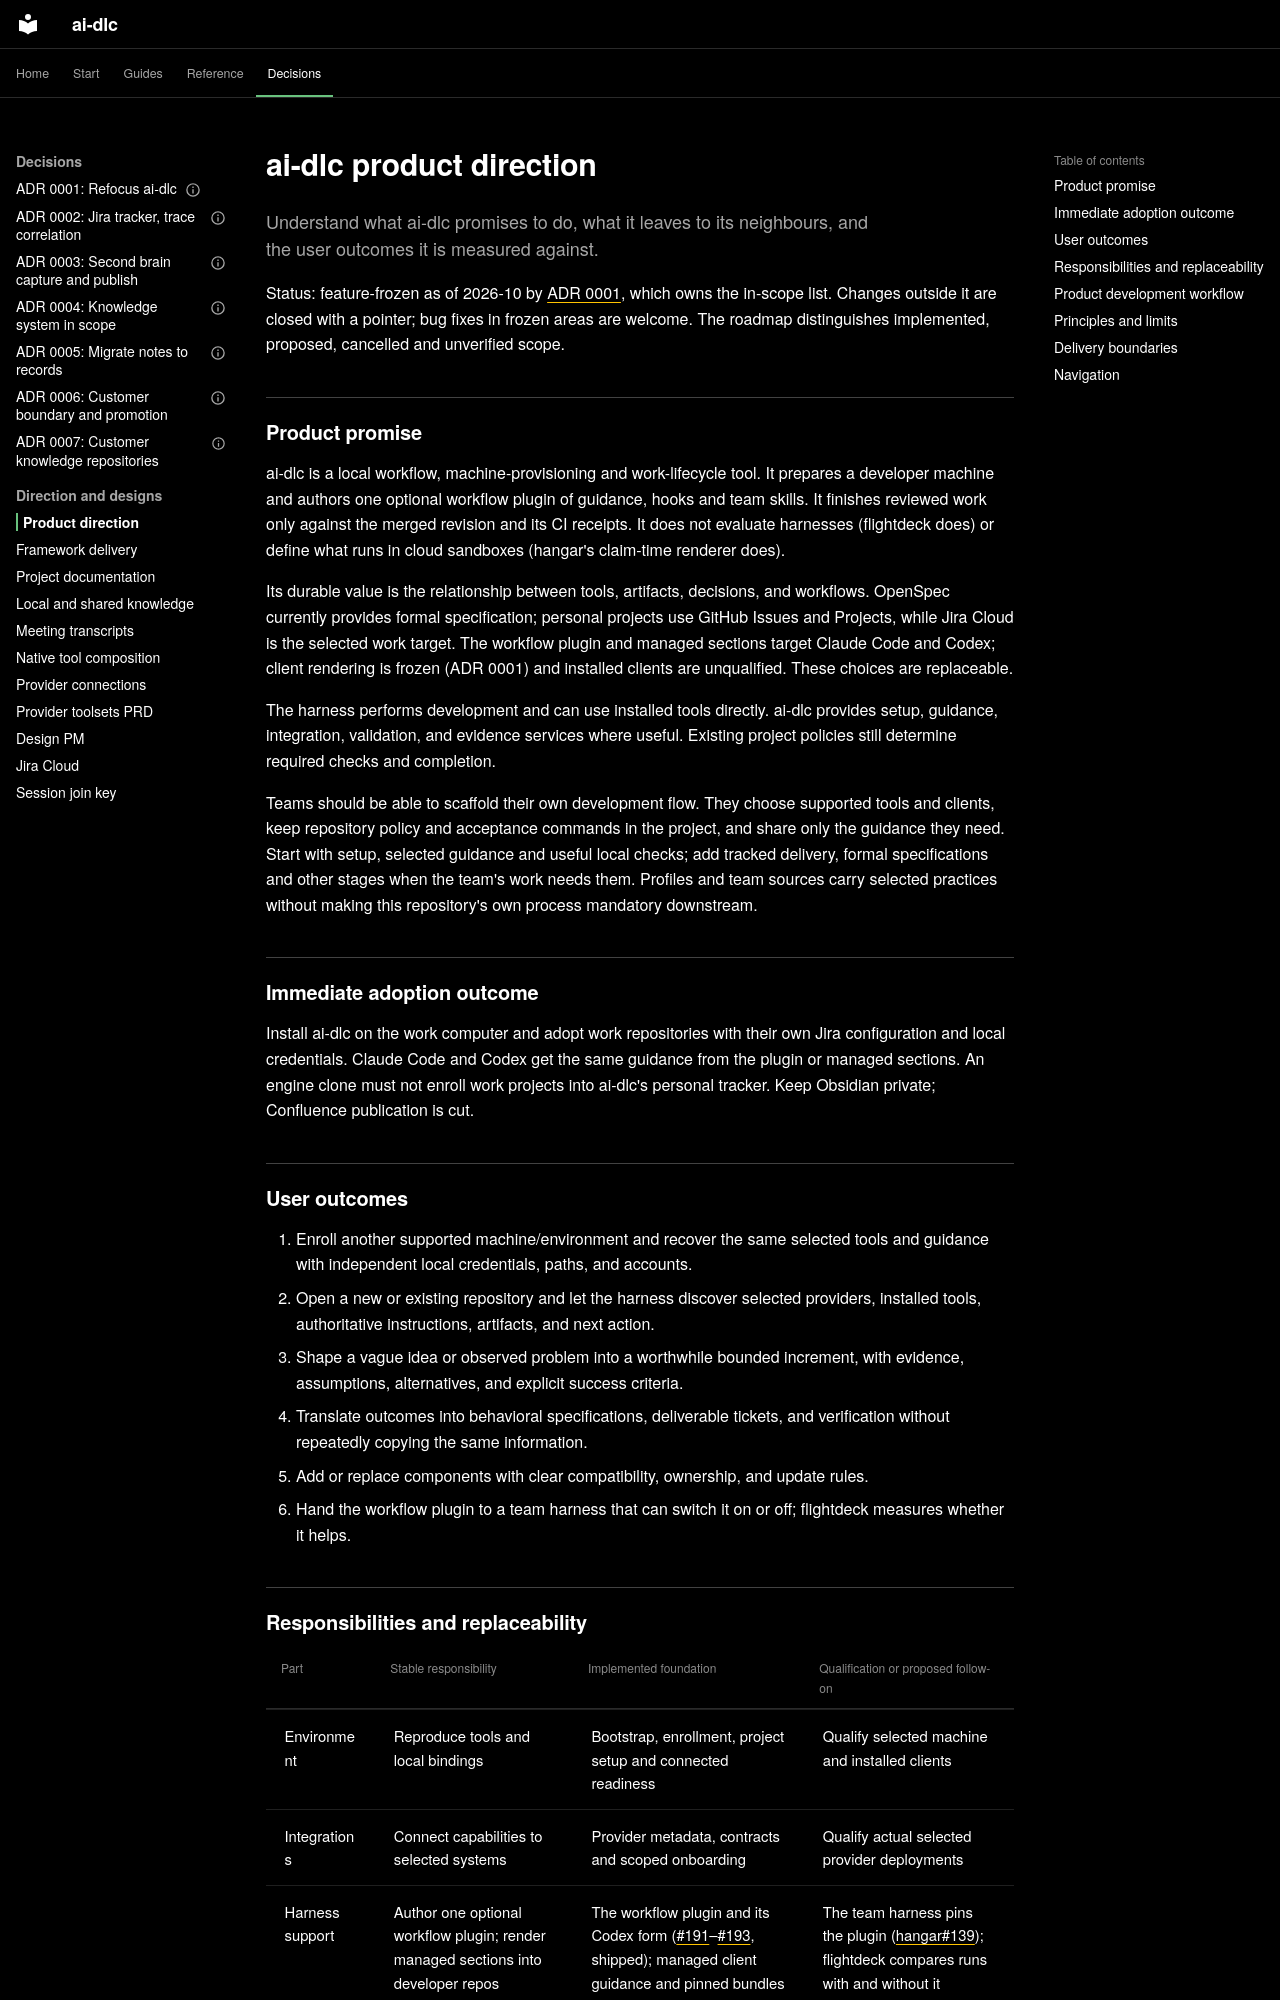

repository: Sean-Koval/ai-dlc · page: product-direction/index.html · generator: mkdocs

# ai-dlc product direction

Understand what ai-dlc promises to do, what it leaves to its neighbours, and
the user outcomes it is measured against.

Status: feature-frozen as of 2026-10 by
[ADR 0001](decisions/0001-refocus-ai-dlc.md), which owns the in-scope list.
Changes outside it are closed with a pointer; bug fixes in frozen areas are
welcome. The roadmap distinguishes implemented, proposed, cancelled and
unverified scope.

## Product promise

ai-dlc is a local workflow, machine-provisioning and work-lifecycle tool. It
prepares a developer machine and authors one optional workflow plugin of
guidance, hooks and team skills. It finishes reviewed work only against the
merged revision and its CI receipts. It does not evaluate harnesses (flightdeck
does) or define what runs in cloud sandboxes (hangar's claim-time renderer does).

Its durable value is the relationship between tools, artifacts, decisions, and
workflows. OpenSpec currently provides formal specification; personal projects
use GitHub Issues and Projects, while Jira Cloud is the selected work target.
The workflow plugin and managed sections target Claude Code and Codex; client
rendering is frozen (ADR 0001) and installed clients are unqualified. These choices
are replaceable.

The harness performs development and can use installed tools directly. ai-dlc
provides setup, guidance, integration, validation, and evidence services where
useful. Existing project policies still determine required checks and completion.

Teams should be able to scaffold their own development flow. They choose
supported tools and clients, keep repository policy and acceptance commands in
the project, and share only the guidance they need. Start with setup, selected
guidance and useful local checks; add tracked delivery, formal specifications
and other stages when the team's work needs them. Profiles and team sources
carry selected practices without making this repository's own process mandatory
downstream.

## Immediate adoption outcome

Install ai-dlc on the work computer and adopt work repositories with their own
Jira configuration and local credentials. Claude Code and Codex get the same guidance
from the plugin or managed sections. An engine clone must not enroll work projects
into ai-dlc's personal tracker. Keep Obsidian private; Confluence publication is cut.

## User outcomes

1. Enroll another supported machine/environment and recover the same selected
   tools and guidance with independent local credentials, paths, and accounts.
2. Open a new or existing repository and let the harness discover selected
   providers, installed tools, authoritative instructions, artifacts, and next action.
3. Shape a vague idea or observed problem into a worthwhile bounded increment,
   with evidence, assumptions, alternatives, and explicit success criteria.
4. Translate outcomes into behavioral specifications, deliverable tickets, and
   verification without repeatedly copying the same information.
5. Add or replace components with clear compatibility, ownership, and update rules.
6. Hand the workflow plugin to a team harness that can switch it on or off; flightdeck
   measures whether it helps.
